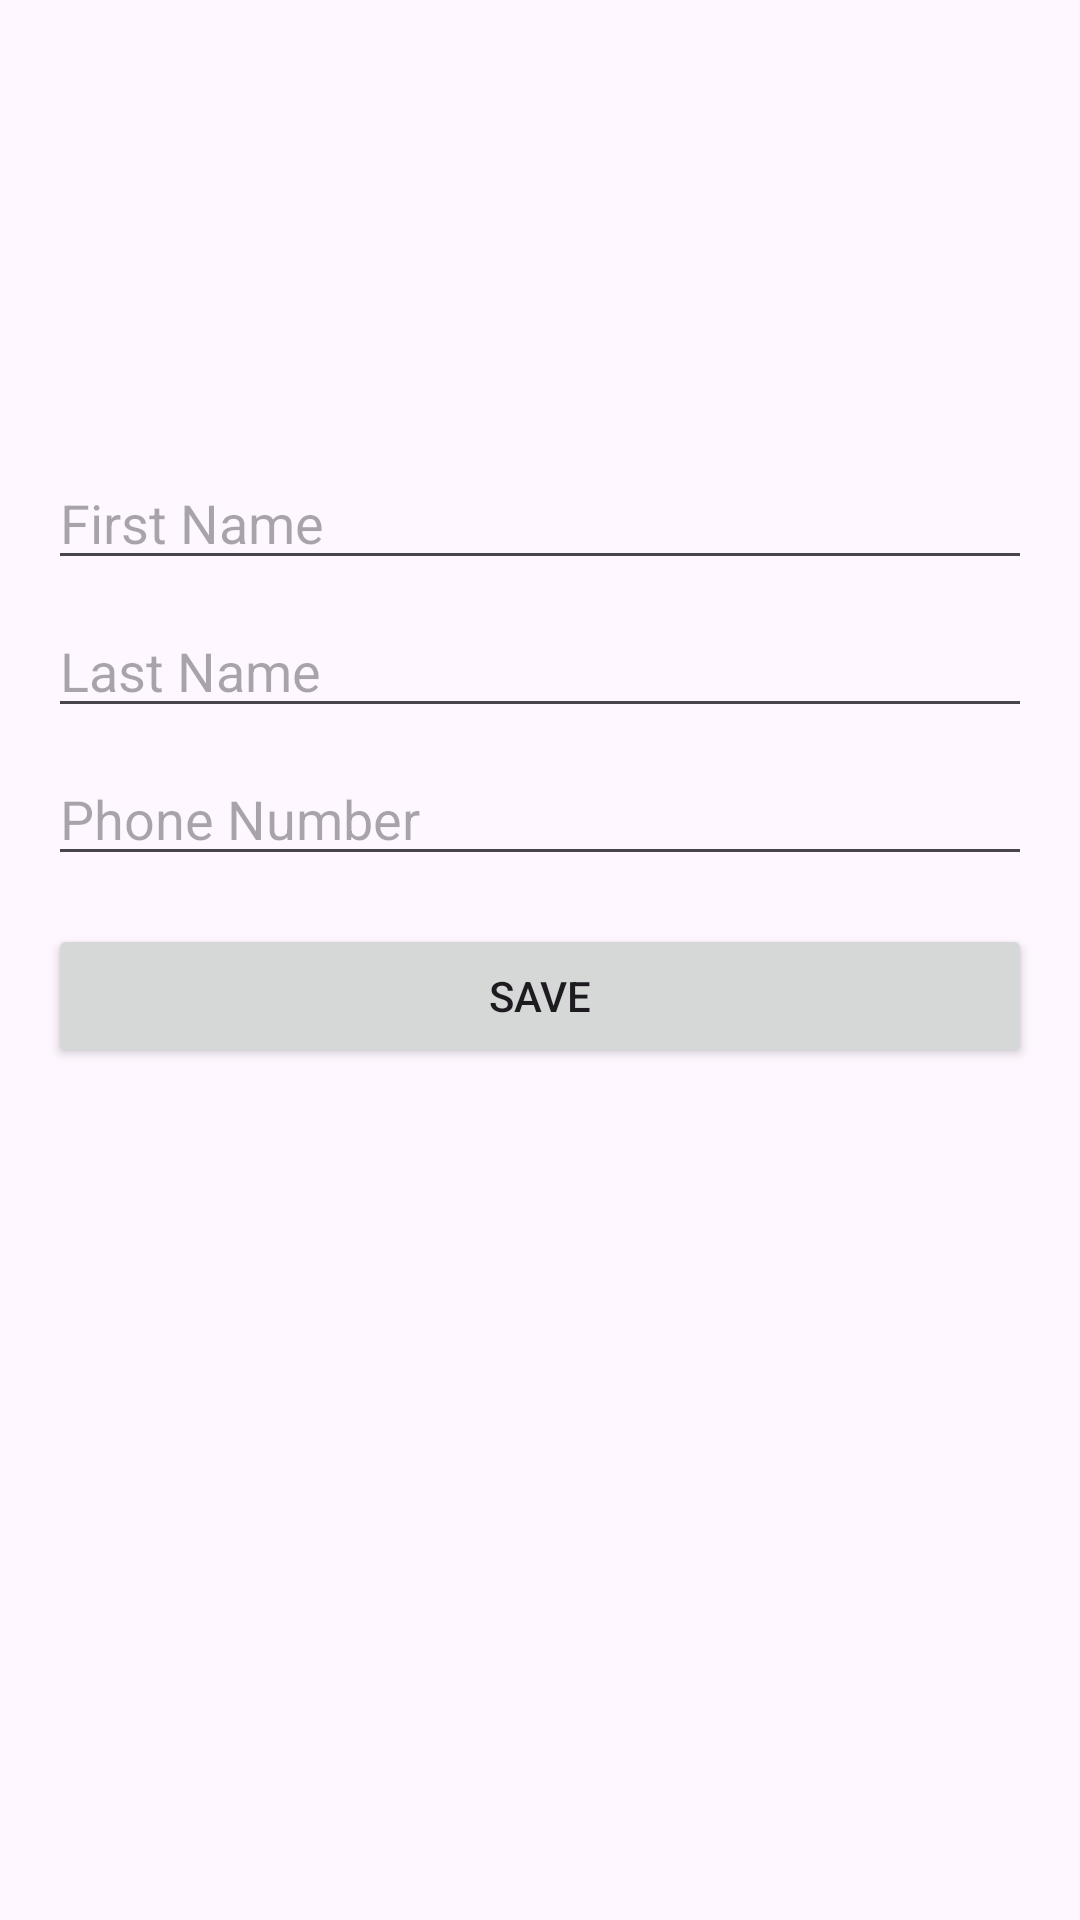

Here is an Android app screen rendered from its layout file. Give the layout XML and the strings, colors and styles it references.
<!-- AndroidManifest.xml: application theme Theme.Aston_intensive_4 -->
<!-- res/layout/fragment_edit_user.xml -->
<?xml version="1.0" encoding="utf-8"?>
<LinearLayout xmlns:android="http://schemas.android.com/apk/res/android"
    android:layout_width="match_parent"
    android:layout_height="match_parent"
    android:orientation="vertical"
    android:padding="16dp">

    <ImageView
        android:id="@+id/photoImageView"
        android:layout_width="120dp"
        android:layout_height="120dp"
        android:layout_gravity="center_horizontal"
        android:layout_marginBottom="16dp"
        android:src="@drawable/baseline_person_24"
        android:contentDescription="User photo" />

    <EditText
        android:id="@+id/firstNameEdit"
        android:layout_width="match_parent"
        android:layout_height="wrap_content"
        android:hint="First Name"
        android:inputType="textPersonName"
        android:layout_marginBottom="8dp" />

    <EditText
        android:id="@+id/lastNameEdit"
        android:layout_width="match_parent"
        android:layout_height="wrap_content"
        android:hint="Last Name"
        android:inputType="textPersonName"
        android:layout_marginBottom="8dp" />

    <EditText
        android:id="@+id/phoneEdit"
        android:layout_width="match_parent"
        android:layout_height="wrap_content"
        android:hint="Phone Number"
        android:inputType="phone"
        android:layout_marginBottom="16dp" />

    <Button
        android:id="@+id/saveButton"
        android:layout_width="match_parent"
        android:layout_height="wrap_content"
        android:text="Save" />

</LinearLayout>
<!-- resources referenced by this layout -->
<resources>
  <style name="Theme.Aston_intensive_4" parent="Base.Theme.Aston_intensive_4" />
  <style name="Base.Theme.Aston_intensive_4" parent="Theme.Material3.DayNight.NoActionBar">
          
          
      </style>
</resources>
